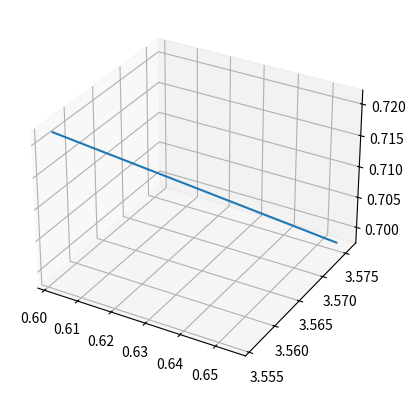

Write Python code to recreate this figure.
# -*- coding: utf-8 -*-
"""
Created on Sat Mar 18 14:10:57 2023

[redacted]
"""

'''
equations:
    S1 = X^4 + sin(Y) + Z^4 = 0
    S2 = X^3 + e^Y + (Z-4)^3 = 0
    
Question 3: provide the equations to be satisfied
by the intersection curve. Implement Python-only 
procedure able to generate a 3D plot showing the
intersection curve. In the same plot, showing
the chosen surface functions is welcome but not
mandatory.
'''

from mpl_toolkits.mplot3d import axes3d
import matplotlib.pyplot as plt
import numpy as np
    
def S1(x,y,z): #implicit function = 0
    return x**4 + np.sin(y) + z**4

def S2(x,y,z): #implicit function = 0
    return x**3 + np.e**y + (z-4)**3


#Jacobian
def Jacobian(x, y, z):
    return np.array([[4*x**3, np.cos(y), 4*z**3], [3*x**2, np.e**y, 3*(z-4)**2]])

#Newton's method to find intersect point
def Newton(a):
    eps = 1e-3
    norm = 1
    while norm > eps:
        inv = np.linalg.pinv(Jacobian(a[0], a[1], a[2]))
        h = np.dot(inv, [-S1(a[0], a[1], a[2]), -S2(a[0], a[1], a[2])])
        a = a + h
        norm = np.linalg.norm(h)
        
    return a

#initial point
a0 = Newton([1,1,1])
intersect = []
intersect.append(np.copy(a0)) #list of numpy arrays

#tracing
def trace(a, h):
    #initial 2nd point
    a1 = Newton(np.add(a, [h/3, h/3, h/3]))
    intersect.append(a1)
    a = a1
    n = 0
    while(np.linalg.norm(np.add(a,-intersect[n])) >= h):
        #trace direction
        dirn = (np.add(a, -intersect[n]))/h
        norm = np.linalg.norm(dirn)
        dirn = dirn/norm
        #move h in trace direction
        dirn = dirn*h
        a = np.add(a, dirn)
        a = Newton(a)
        intersect.append(np.copy(a))
        n = n + 1 
        if n > 200:
            print("diverged")
            break
 
    return intersect

#list of points on interesction curve
points = trace(a0, 0.25)

def plotCurve(points, bbox=(-10,10)):
    xmin, xmax, ymin, ymax, zmin, zmax = bbox*3
    fig = plt.figure()
    ax = fig.add_subplot(111, projection='3d')
    A = np.linspace(xmin, xmax, 100) # resolution of the contour
    B = np.linspace(xmin, xmax, 15) # number of slices
    A1,A2 = np.meshgrid(A,A) # grid on which the contour is plotted

    for i in range(len(points)):
        end = points[i]
        if i == 0:
            start = points[i]
        else:
            ax.plot([start[0], end[0]], [start[1], end[1]], zs=[start[2], end[2]])
            start = end

    plt.show()

plotCurve(points)